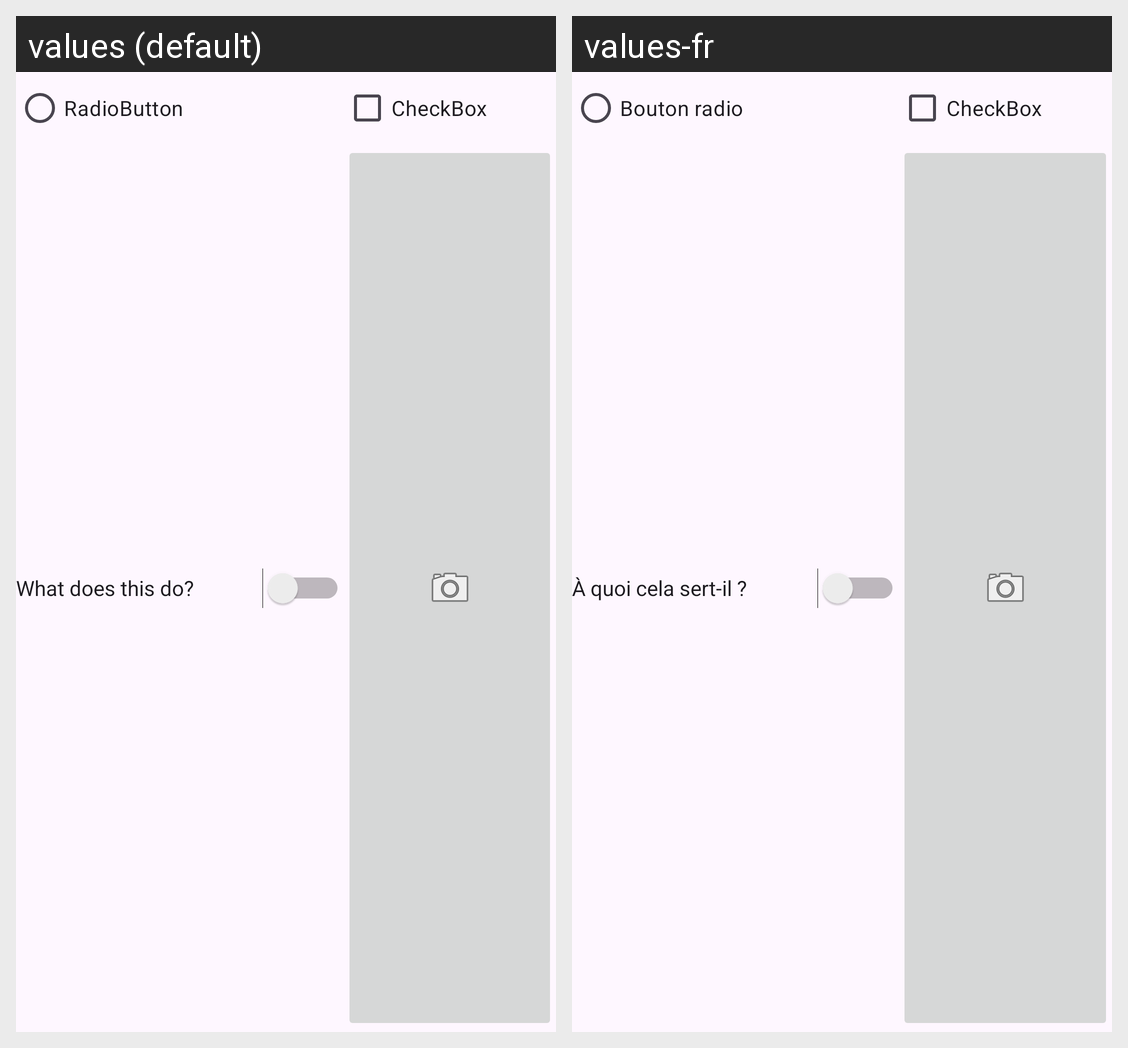

Locale-by-locale string values for the Android screen shown in this grid:
Android screen res/layout/activity_list_items.xml rendered under 2 locales, left to right: values (default), values-fr. Device: Nexus 5 (rendered at 1080×1920; each locale shown at half size, 540×960, under a caption strip naming it); theme Theme.AndroidAssignments.
Strings drawn on this screen, with the default value and each locale's value (text and hints the layout hard-codes, and strings that could not be matched under every locale, appear in the picture but are not listed):

radiobutton
  values: RadioButton
  values-fr: Bouton radio

Checkbox
  values: CheckBox
  values-fr: CheckBox

first_switch
  values: What does this do?
  values-fr: À quoi cela sert-il ?
